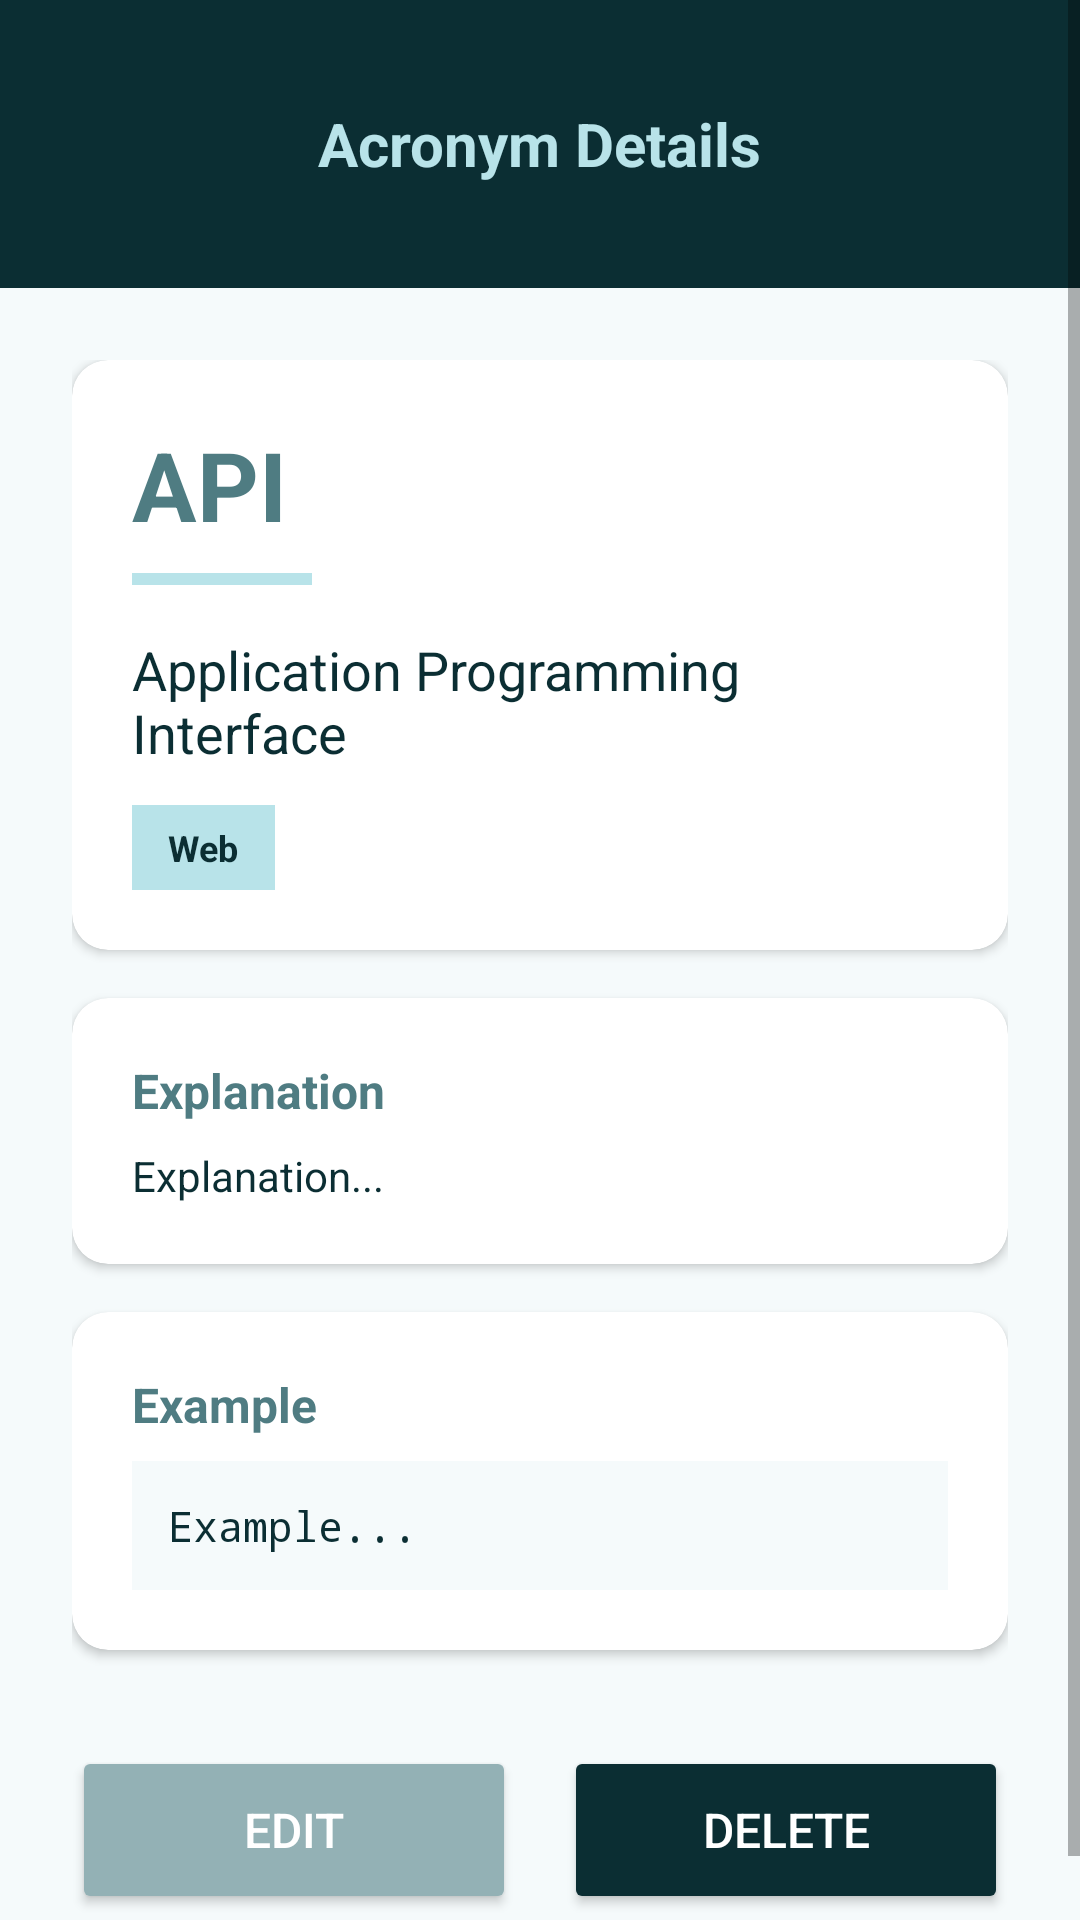

Here is an Android app screen rendered from its layout file. Give the layout XML and the strings, colors and styles it references.
<!-- AndroidManifest.xml: activity theme AppTheme -->
<!-- res/layout/activity_acronym_detail.xml -->
<?xml version="1.0" encoding="utf-8"?>
<ScrollView xmlns:android="http://schemas.android.com/apk/res/android"
    xmlns:app="http://schemas.android.com/apk/res-auto"
    android:layout_width="match_parent"
    android:layout_height="match_parent"
    android:background="@color/background_light"
    android:fillViewport="true">

    <LinearLayout
        android:layout_width="match_parent"
        android:layout_height="wrap_content"
        android:orientation="vertical">

        
        <RelativeLayout
            android:layout_width="match_parent"
            android:layout_height="wrap_content"
            android:background="@color/winter_chill_darkest"
            android:padding="24dp">

            <ImageButton
                android:id="@+id/btnBack"
                android:layout_width="48dp"
                android:layout_height="48dp"
                android:src="@drawable/ic_back"
                android:background="?attr/selectableItemBackgroundBorderless"
                android:contentDescription="Back"
                android:layout_alignParentStart="true"
                android:layout_alignParentTop="true" />

            <TextView
                android:layout_width="wrap_content"
                android:layout_height="wrap_content"
                android:text="Acronym Details"
                android:textSize="20sp"
                android:textStyle="bold"
                android:textColor="@color/winter_chill_light"
                android:layout_centerHorizontal="true"
                android:layout_centerVertical="true" />
        </RelativeLayout>

        
        <LinearLayout
            android:layout_width="match_parent"
            android:layout_height="wrap_content"
            android:orientation="vertical"
            android:padding="24dp">

            <com.google.android.material.card.MaterialCardView
                android:layout_width="match_parent"
                android:layout_height="wrap_content"
                app:cardCornerRadius="12dp"
                app:cardElevation="2dp"
                app:cardBackgroundColor="@color/white"
                android:layout_marginBottom="16dp">

                <LinearLayout
                    android:layout_width="match_parent"
                    android:layout_height="wrap_content"
                    android:orientation="vertical"
                    android:padding="20dp">

                    <TextView
                        android:id="@+id/tvShort"
                        android:layout_width="wrap_content"
                        android:layout_height="wrap_content"
                        android:text="API"
                        android:textSize="32sp"
                        android:textStyle="bold"
                        android:textColor="@color/winter_chill_dark" />

                    <View
                        android:layout_width="60dp"
                        android:layout_height="4dp"
                        android:background="@color/winter_chill_light"
                        android:layout_marginTop="8dp"
                        android:layout_marginBottom="16dp" />

                    <TextView
                        android:id="@+id/tvFull"
                        android:layout_width="wrap_content"
                        android:layout_height="wrap_content"
                        android:text="Application Programming Interface"
                        android:textSize="18sp"
                        android:textColor="@color/text_primary" />

                    <LinearLayout
                        android:layout_width="wrap_content"
                        android:layout_height="wrap_content"
                        android:orientation="horizontal"
                        android:layout_marginTop="12dp"
                        android:background="@color/winter_chill_light"
                        android:paddingHorizontal="12dp"
                        android:paddingVertical="6dp"
                        android:layout_gravity="start">

                        <TextView
                            android:id="@+id/tvCategory"
                            android:layout_width="wrap_content"
                            android:layout_height="wrap_content"
                            android:text="Web"
                            android:textSize="12sp"
                            android:textStyle="bold"
                            android:textColor="@color/winter_chill_darkest" />
                    </LinearLayout>
                </LinearLayout>
            </com.google.android.material.card.MaterialCardView>

            <com.google.android.material.card.MaterialCardView
                android:layout_width="match_parent"
                android:layout_height="wrap_content"
                app:cardCornerRadius="12dp"
                app:cardElevation="2dp"
                app:cardBackgroundColor="@color/white"
                android:layout_marginBottom="16dp">

                <LinearLayout
                    android:layout_width="match_parent"
                    android:layout_height="wrap_content"
                    android:orientation="vertical"
                    android:padding="20dp">

                    <TextView
                        android:layout_width="wrap_content"
                        android:layout_height="wrap_content"
                        android:text="Explanation"
                        android:textSize="16sp"
                        android:textStyle="bold"
                        android:textColor="@color/winter_chill_dark"
                        android:layout_marginBottom="8dp" />

                    <TextView
                        android:id="@+id/tvExplanation"
                        android:layout_width="match_parent"
                        android:layout_height="wrap_content"
                        android:text="Explanation..."
                        android:textSize="14sp"
                        android:textColor="@color/text_primary"
                        android:lineSpacingExtra="4dp" />
                </LinearLayout>
            </com.google.android.material.card.MaterialCardView>

            <com.google.android.material.card.MaterialCardView
                android:layout_width="match_parent"
                android:layout_height="wrap_content"
                app:cardCornerRadius="12dp"
                app:cardElevation="2dp"
                app:cardBackgroundColor="@color/white"
                android:layout_marginBottom="24dp">

                <LinearLayout
                    android:layout_width="match_parent"
                    android:layout_height="wrap_content"
                    android:orientation="vertical"
                    android:padding="20dp">

                    <TextView
                        android:layout_width="wrap_content"
                        android:layout_height="wrap_content"
                        android:text="Example"
                        android:textSize="16sp"
                        android:textStyle="bold"
                        android:textColor="@color/winter_chill_dark"
                        android:layout_marginBottom="8dp" />

                    <TextView
                        android:id="@+id/tvExample"
                        android:layout_width="match_parent"
                        android:layout_height="wrap_content"
                        android:text="Example..."
                        android:textSize="14sp"
                        android:textColor="@color/text_primary"
                        android:lineSpacingExtra="4dp"
                        android:fontFamily="monospace"
                        android:background="@color/background_light"
                        android:padding="12dp" />
                </LinearLayout>
            </com.google.android.material.card.MaterialCardView>

            <LinearLayout
                android:layout_width="match_parent"
                android:layout_height="wrap_content"
                android:orientation="horizontal"
                android:weightSum="2"
                android:layout_marginTop="8dp">

                <Button
                    android:id="@+id/btnEdit"
                    android:layout_width="0dp"
                    android:layout_weight="1"
                    android:layout_height="56dp"
                    android:text="Edit"
                    android:textSize="16sp"
                    android:backgroundTint="@color/winter_chill_medium"
                    android:textColor="@color/white"
                    android:layout_marginEnd="8dp"
                    app:cornerRadius="8dp"
                    app:icon="@android:drawable/ic_menu_edit"
                    app:iconGravity="textStart" />

                <Button
                    android:id="@+id/btnDelete"
                    android:layout_width="0dp"
                    android:layout_weight="1"
                    android:layout_height="56dp"
                    android:text="Delete"
                    android:textSize="16sp"
                    android:backgroundTint="@color/winter_chill_darkest"
                    android:textColor="@color/white"
                    android:layout_marginStart="8dp"
                    app:cornerRadius="8dp"
                    app:icon="@android:drawable/ic_menu_delete"
                    app:iconGravity="textStart" />
            </LinearLayout>
        </LinearLayout>
    </LinearLayout>
</ScrollView>
<!-- resources referenced by this layout -->
<resources>
  <color name="background_light">#F5FAFB</color>
  <color name="text_primary">#0B2E33</color>
  <color name="white">#FFFFFF</color>
  <color name="winter_chill_dark">#4F7C82</color>
  <color name="winter_chill_darkest">#0B2E33</color>
  <color name="winter_chill_light">#B8E3E9</color>
  <color name="winter_chill_medium">#93B1B5</color>
  <style name="AppTheme" parent="Theme.MaterialComponents.DayNight.NoActionBar">
          <item name="colorPrimary">@color/winter_chill_dark</item>
          <item name="colorPrimaryVariant">@color/winter_chill_darkest</item>
          <item name="colorOnPrimary">@color/white</item>
          <item name="colorSecondary">@color/winter_chill_medium</item>
          <item name="colorSecondaryVariant">@color/winter_chill_light</item>
          <item name="colorOnSecondary">@color/winter_chill_darkest</item>
          <item name="android:statusBarColor">@color/winter_chill_darkest</item>
          <item name="android:windowBackground">@color/background_light</item>
      </style>
</resources>
